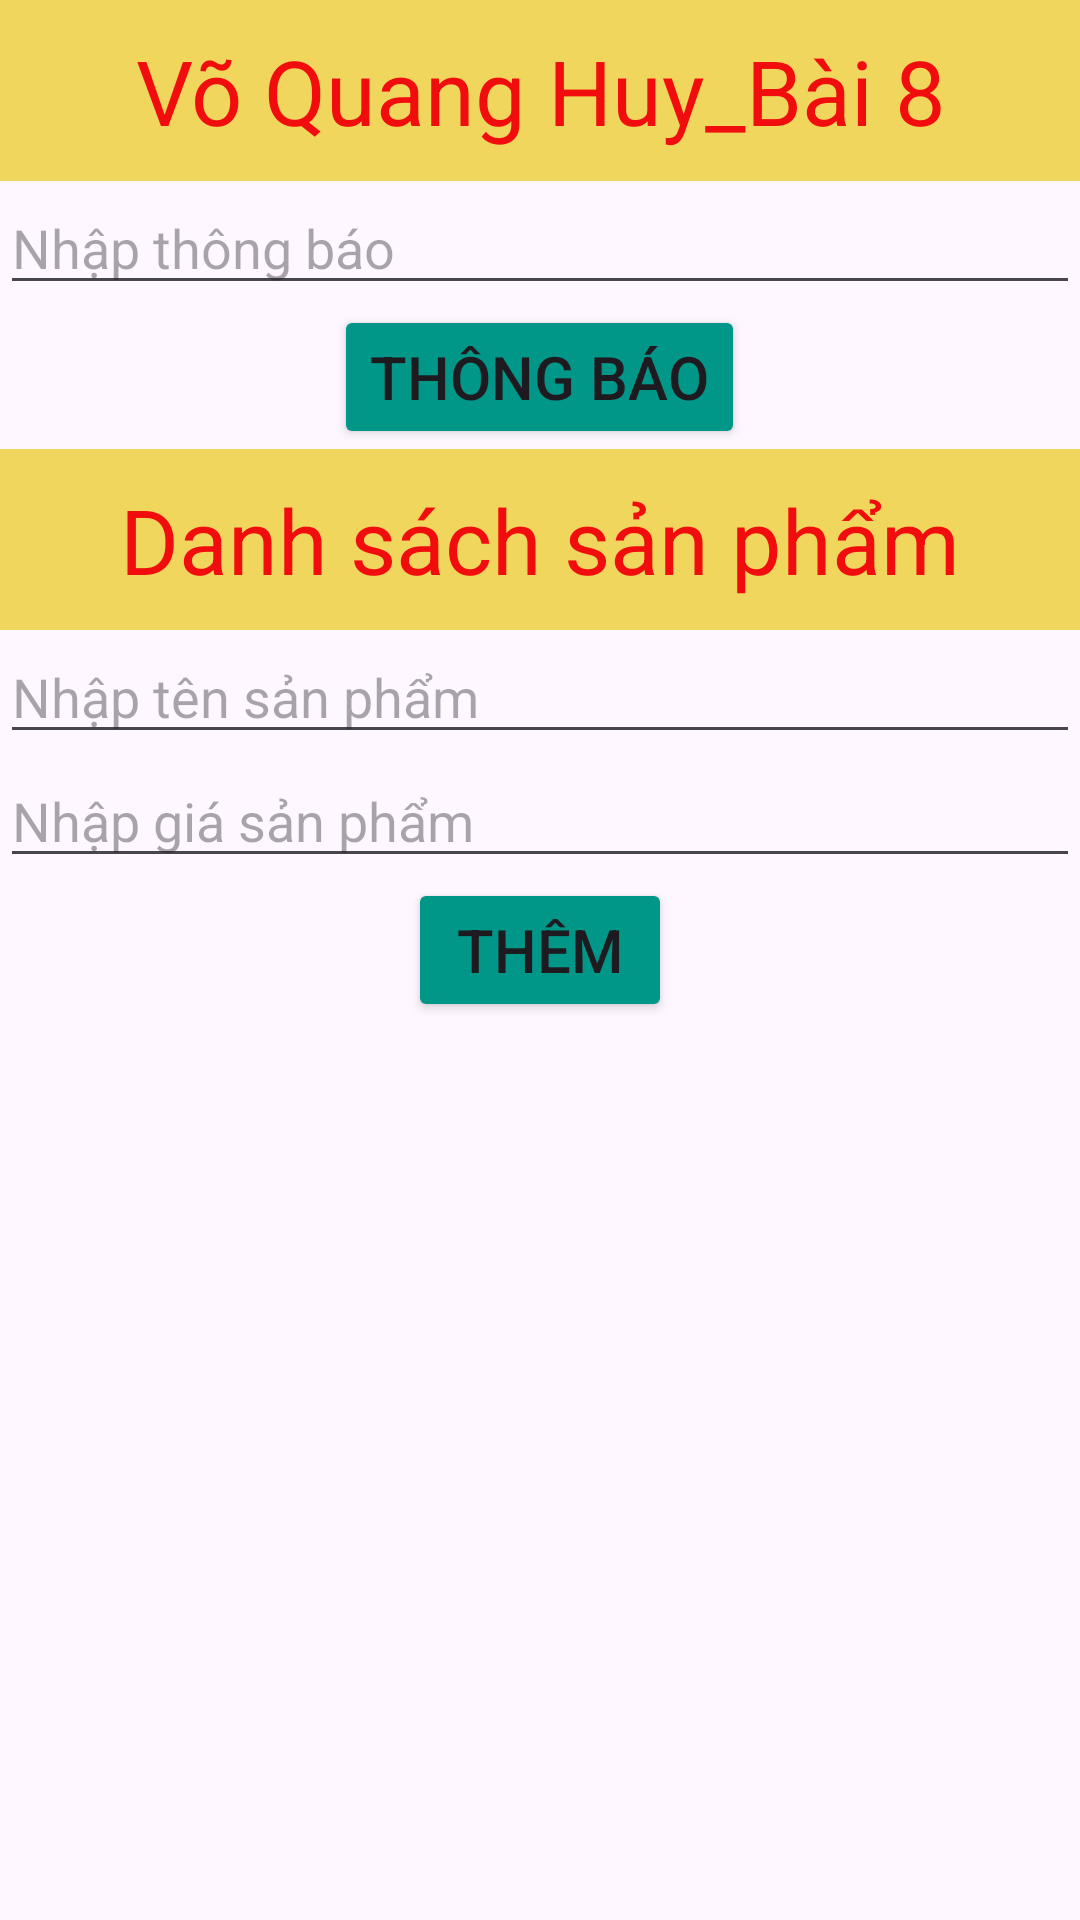

Here is an Android app screen rendered from its layout file. Give the layout XML and the strings, colors and styles it references.
<!-- AndroidManifest.xml: application theme Theme.MIDTEST -->
<!-- res/layout/fragment_exercise8.xml -->
<?xml version="1.0" encoding="utf-8"?>
<LinearLayout xmlns:android="http://schemas.android.com/apk/res/android"
    xmlns:app="http://schemas.android.com/apk/res-auto"
    xmlns:tools="http://schemas.android.com/tools"
    android:orientation="vertical"
    android:layout_width="match_parent"
    android:layout_height="match_parent"
    tools:context=".Ativity.Exercise8Fragment">
    <TextView
        android:layout_width="match_parent"
        android:layout_height="wrap_content"
        android:text="@string/header_titel_8"
        android:textSize="30dp"
        android:gravity="center"
        android:background="@color/fra_primary"
        android:textColor="@color/red"
        android:padding="10dp"
        />
    <EditText
        android:layout_width="match_parent"
        android:layout_height="wrap_content"
        android:hint="@string/hint_nhap_thong_bao"
        android:id="@+id/edtNhapThongBao"/>
    <Button
        android:layout_width="wrap_content"
        android:layout_height="wrap_content"
        android:layout_gravity="center"
        android:text="@string/btn_thong_bao"
        android:backgroundTint="@color/primary"
        android:textSize="20dp"
        android:id="@+id/btnThongBao"/>
    <TextView
        android:layout_width="match_parent"
        android:layout_height="wrap_content"
        android:text="@string/text_danh_sach_san_pham"
        android:textSize="30dp"
        android:gravity="center"
        android:background="@color/fra_primary"
        android:textColor="@color/red"
        android:padding="10dp"
        />
    <EditText
        android:layout_width="match_parent"
        android:layout_height="wrap_content"
        android:hint="@string/hint_nhap_tensp"
        android:id="@+id/edtTenSP"/>
    <EditText
        android:layout_width="match_parent"
        android:layout_height="wrap_content"
        android:hint="@string/hint_nhap_giasp"
        android:id="@+id/edtGiaSP"/>
    <Button
        android:layout_width="wrap_content"
        android:layout_height="wrap_content"
        android:layout_gravity="center"
        android:text="@string/btn_them"
        android:backgroundTint="@color/primary"
        android:textSize="20dp"
        android:id="@+id/btnThem"/>
    <ListView
        android:layout_width="match_parent"
        android:layout_height="match_parent"
        android:id="@+id/lv"/>


</LinearLayout>
<!-- resources referenced by this layout -->
<resources>
  <color name="fra_primary">#F1D65D</color>
  <color name="primary">#009688</color>
  <color name="red">#F10D0D</color>
  <string name="btn_them">THÊM</string>
  <string name="btn_thong_bao">THÔNG BÁO</string>
  <string name="header_titel_8">Võ Quang Huy_Bài 8</string>
  <string name="hint_nhap_giasp">Nhập giá sản phẩm</string>
  <string name="hint_nhap_tensp">Nhập tên sản phẩm</string>
  <string name="hint_nhap_thong_bao">Nhập thông báo</string>
  <string name="text_danh_sach_san_pham">Danh sách sản phẩm</string>
  <style name="Theme.MIDTEST" parent="Base.Theme.MIDTEST" />
  <style name="Base.Theme.MIDTEST" parent="Theme.Material3.DayNight.NoActionBar">
          
          
      </style>
</resources>
